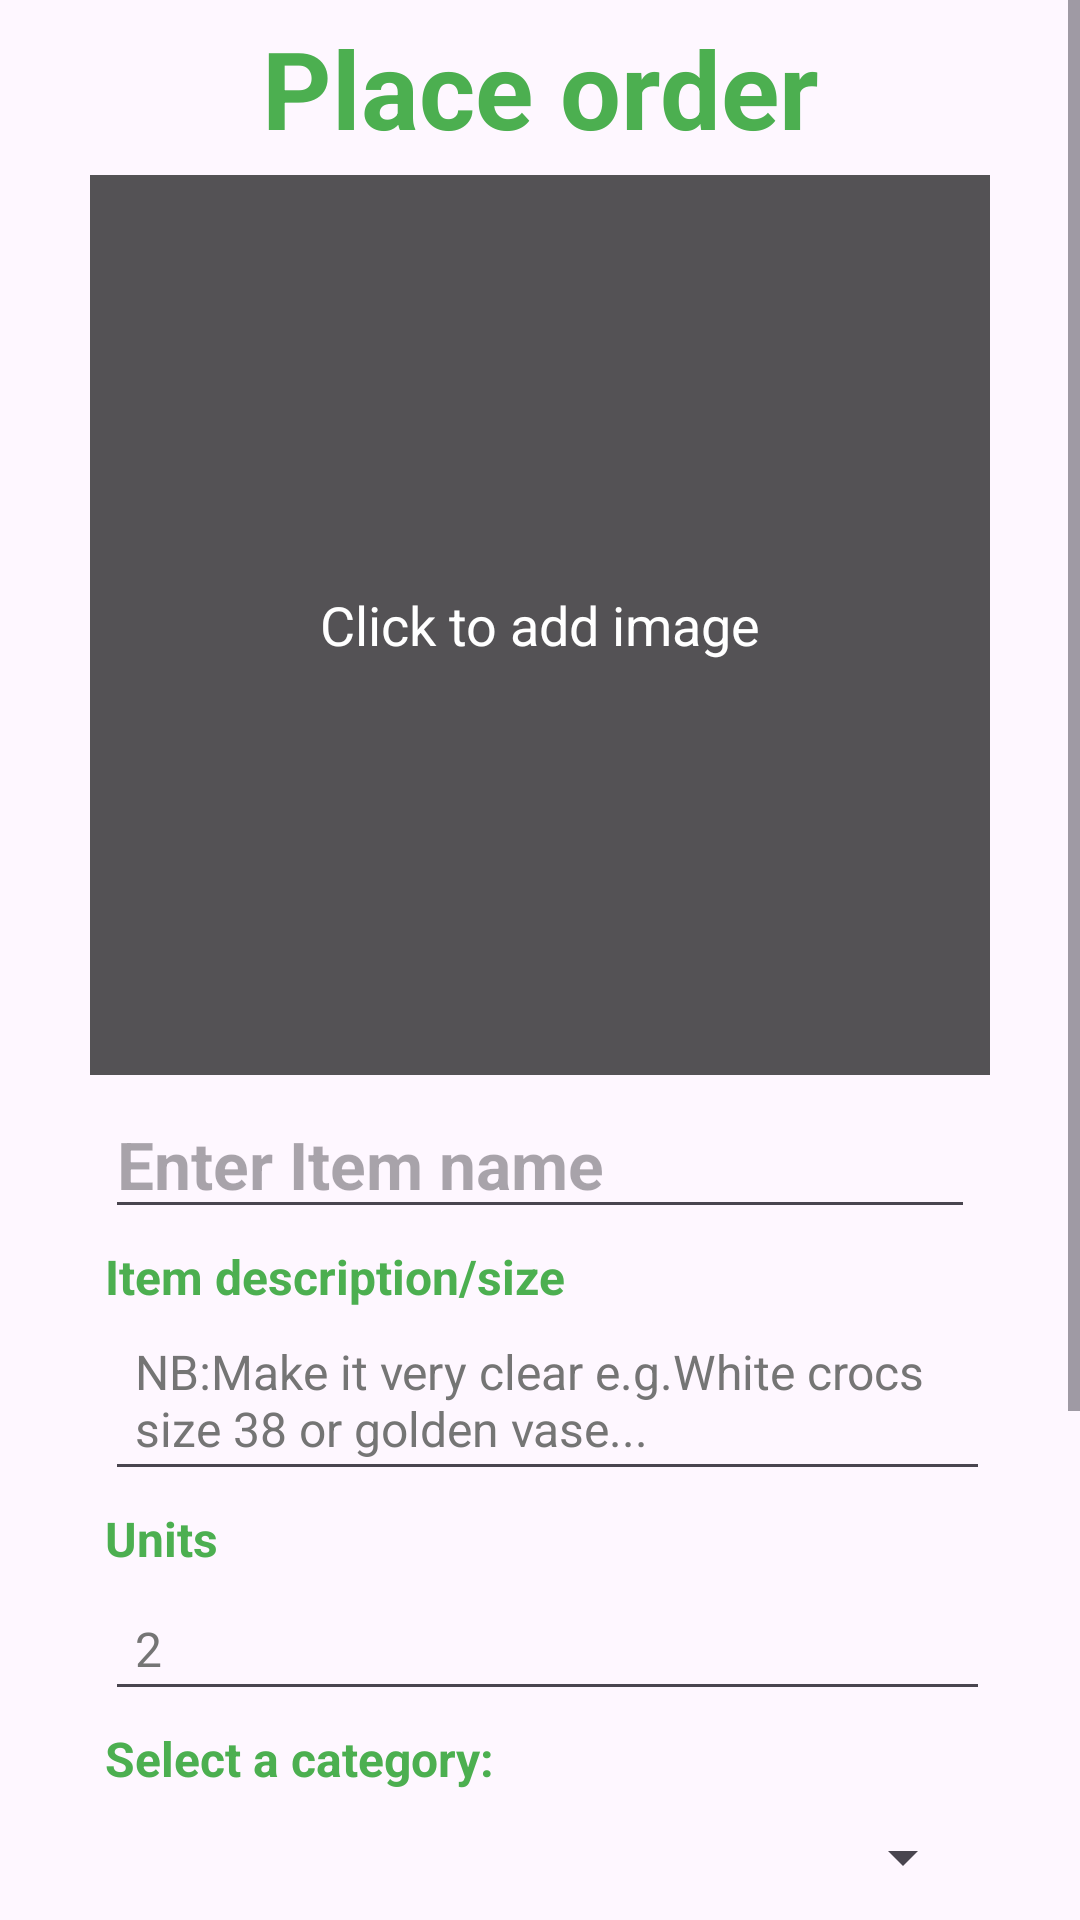

Layout XML and referenced resources for this Android screen:
<!-- AndroidManifest.xml: application theme Theme.Pichainventory.backG -->
<!-- res/layout/fragment_stcord.xml -->
<?xml version="1.0" encoding="utf-8"?>
<FrameLayout xmlns:android="http://schemas.android.com/apk/res/android"
    xmlns:tools="http://schemas.android.com/tools"
    xmlns:app="http://schemas.android.com/apk/res-auto"
    android:layout_width="match_parent"
    android:layout_height="match_parent"
    tools:context=".ui_fragments.StcOrdFragment">

    <androidx.constraintlayout.widget.ConstraintLayout
        android:layout_width="match_parent"
        android:layout_height="match_parent">

        <ScrollView
            android:layout_width="match_parent"
            android:layout_height="match_parent"
            app:layout_constraintBottom_toBottomOf="parent"
            app:layout_constraintEnd_toEndOf="parent"
            app:layout_constraintStart_toStartOf="parent"
            app:layout_constraintTop_toTopOf="parent">

            <LinearLayout
                android:id="@+id/linearLayout"
                android:layout_width="match_parent"
                android:layout_height="wrap_content"
                android:layout_centerHorizontal="true"
                android:layout_centerVertical="true"
                android:layout_marginBottom="128dp"
                android:orientation="vertical"
                android:paddingHorizontal="30dp"
                android:paddingBottom="30dp"
                app:layout_constraintBottom_toBottomOf="parent"
                app:layout_constraintEnd_toEndOf="parent"
                app:layout_constraintHorizontal_bias="0.0"
                app:layout_constraintStart_toStartOf="parent">

                <TextView
                    android:id="@+id/createH1"
                    android:layout_width="match_parent"
                    android:layout_height="wrap_content"
                    android:layout_margin="5dp"
                    android:text="Place order"
                    android:textAlignment="center"
                    android:textAppearance="@style/TextAppearance.AppCompat.Display1"
                    android:textColor="@color/earthGreen"
                    android:textSize="36sp"
                    android:textStyle="bold" />

                <FrameLayout
                    android:layout_width="match_parent"
                    android:layout_height="300dp">

                    <com.google.android.material.imageview.ShapeableImageView
                        android:id="@+id/profilePhoto"
                        android:layout_width="match_parent"
                        android:layout_height="match_parent"
                        android:scaleType="centerCrop"
                        app:shapeAppearanceOverlay="@style/roundedImage"
                        android:src="@drawable/placeholder" />

                    <TextView
                        android:id="@+id/addImageHint"
                        android:layout_width="match_parent"
                        android:layout_height="match_parent"
                        android:gravity="center"
                        android:text="Click to add image"
                        android:textColor="@android:color/white"
                        android:textSize="18sp"
                        android:background="#AA000000" />
                </FrameLayout>

                <EditText
                    android:id="@+id/nameLabel"
                    android:layout_width="match_parent"
                    android:layout_height="wrap_content"
                    android:layout_margin="5dp"
                    android:hint="Enter Item name"
                    android:textAppearance="@style/TextAppearance.AppCompat.Display1"
                    android:textColor="@color/black"
                    android:textSize="22sp"
                    android:textStyle="bold" />

                <TextView
                    android:id="@+id/BuyingPLabel"
                    android:layout_width="match_parent"
                    android:layout_height="wrap_content"
                    android:text="Item description/size"
                    android:textColor="@color/earthGreen"
                    android:textSize="16sp"
                    android:layout_marginStart="5dp"
                    android:textStyle="bold" />

                <EditText
                    android:id="@+id/DescEditText"
                    android:layout_width="match_parent"
                    android:layout_height="wrap_content"
                    android:layout_marginStart="5dp"
                    android:inputType="textMultiLine"
                    android:hint="NB:Make it very clear e.g.White crocs size 38 or golden vase..."
                    android:gravity="start"
                    android:minHeight="30dp"
                    android:padding="10dp"
                    android:textColor="@color/black"
                    android:textColorHint="@color/gray"
                    android:textSize="16sp" />

                <TextView
                    android:id="@+id/UnitLabel"
                    android:layout_width="match_parent"
                    android:layout_height="wrap_content"
                    android:layout_margin="5dp"
                    android:text="Units"
                    android:textColor="@color/earthGreen"
                    android:textSize="16sp"
                    android:textStyle="bold" />

                <EditText
                    android:id="@+id/UnitEditText"
                    android:layout_width="match_parent"
                    android:layout_height="wrap_content"
                    android:layout_marginStart="5dp"
                    android:hint="2"
                    android:inputType="number"
                    android:padding="10dp"
                    android:textColor="@color/black"
                    android:textColorHint="@color/gray"
                    android:textSize="16sp" />

                <TextView
                    android:id="@+id/text_view_label"
                    android:layout_width="wrap_content"
                    android:layout_height="wrap_content"
                    android:layout_margin="5dp"
                    android:layout_marginBottom="8dp"
                    android:text="Select a category:"
                    android:textColor="@color/earthGreen"
                    android:textSize="16sp"
                    android:textStyle="bold" />

                <Spinner
                    android:id="@+id/spinner"
                    android:layout_width="match_parent"
                    android:layout_height="wrap_content"
                    android:layout_below="@id/text_view_label"
                    android:layout_margin="5dp"
                    android:spinnerMode="dropdown"
                    android:textColor="@color/black"
                    android:textSize="16sp"
                    android:textStyle="bold" />

                <TextView
                    android:id="@+id/SellingPLabel"
                    android:layout_width="match_parent"
                    android:layout_height="wrap_content"
                    android:text="Contact(Name,No.)"
                    android:layout_margin="5dp"
                    android:textColor="@color/earthGreen"
                    android:textSize="16sp"
                    android:textStyle="bold" />

                <EditText
                    android:id="@+id/ContactEditText"
                    android:layout_width="match_parent"
                    android:layout_height="wrap_content"
                    android:layout_marginStart="5dp"
                    android:hint="Dorcas-0712345678 (Please confirm)"
                    android:padding="10dp"
                    android:textColor="@color/black"
                    android:textColorHint="@color/gray"
                    android:textSize="16sp" />

                <TextView
                    android:id="@+id/AdditionalInfoLabel"
                    android:layout_width="match_parent"
                    android:layout_height="wrap_content"
                    android:text="Additional info"
                    android:layout_margin="5dp"
                    android:textColor="@color/earthGreen"
                    android:textSize="16sp"
                    android:textStyle="bold" />

                <EditText
                    android:id="@+id/AdditionalEdiText"
                    android:layout_width="match_parent"
                    android:layout_height="wrap_content"
                    android:layout_marginStart="5dp"
                    android:inputType="textMultiLine"
                    android:hint="Requires item as soon as possible"
                    android:gravity="start"
                    android:minHeight="30dp"
                    android:padding="10dp"
                    android:textColor="@color/black"
                    android:textColorHint="@color/gray"
                    android:textSize="16sp" />

                <ProgressBar
                    android:id="@+id/progress_bar"
                    style="@style/Widget.AppCompat.ProgressBar.Horizontal"
                    android:layout_width="match_parent"
                    android:layout_height="wrap_content"
                    android:layout_above="@+id/buttonNext"
                    android:layout_marginStart="5dp"
                    android:layout_marginTop="5dp"
                    android:visibility="gone" />

                <Button
                    android:id="@+id/buttonNext"
                    android:layout_width="320dp"
                    android:layout_height="wrap_content"
                    android:layout_gravity="center_horizontal"
                    android:layout_margin="5dp"
                    android:layout_marginTop="5dp"
                    android:text="ORDER"
                    android:textStyle="bold" />
            </LinearLayout>
        </ScrollView>
    </androidx.constraintlayout.widget.ConstraintLayout>
</FrameLayout>
<!-- resources referenced by this layout -->
<resources>
  <color name="black">#FF000000</color>
  <color name="earthGreen">#4CAF50</color>
  <color name="gray">#757575</color>
  <style name="roundedImage" parent="">
          <item name="cornerFamily">rounded</item>
          <item name="cornerSize">10dp</item>
          <item name="color">@color/white</item>
      </style>
  <style name="Theme.Pichainventory.backG" parent="Theme.MaterialComponents.DayNight.NoActionBar">
          <item name="android:windowBackground">@drawable/background</item>
          <item name="colorPrimary">@color/primary</item>
          <item name="colorPrimaryVariant">@color/primary_dark</item>
          <item name="colorOnPrimary">@color/white</item>
          
          <item name="colorSecondary">@color/secondary</item>
          <item name="colorSecondaryVariant">@color/secondary_dark</item>
          <item name="colorOnSecondary">@color/black</item>
          
          <item name="android:statusBarColor">?attr/colorPrimaryVariant</item>
          
          <item name="fontFamily">@font/montserrat_regular</item>
      </style>
  <color name="white">#FFFFFFFF</color>
  <!-- drawable background: png bitmap (drawable, 219119 bytes) -->
  <color name="primary">#4CAF50</color>
  <color name="primary_dark">#388E3C</color>
  <color name="secondary">#FFC107</color>
  <color name="secondary_dark">#FFA000</color>
</resources>
